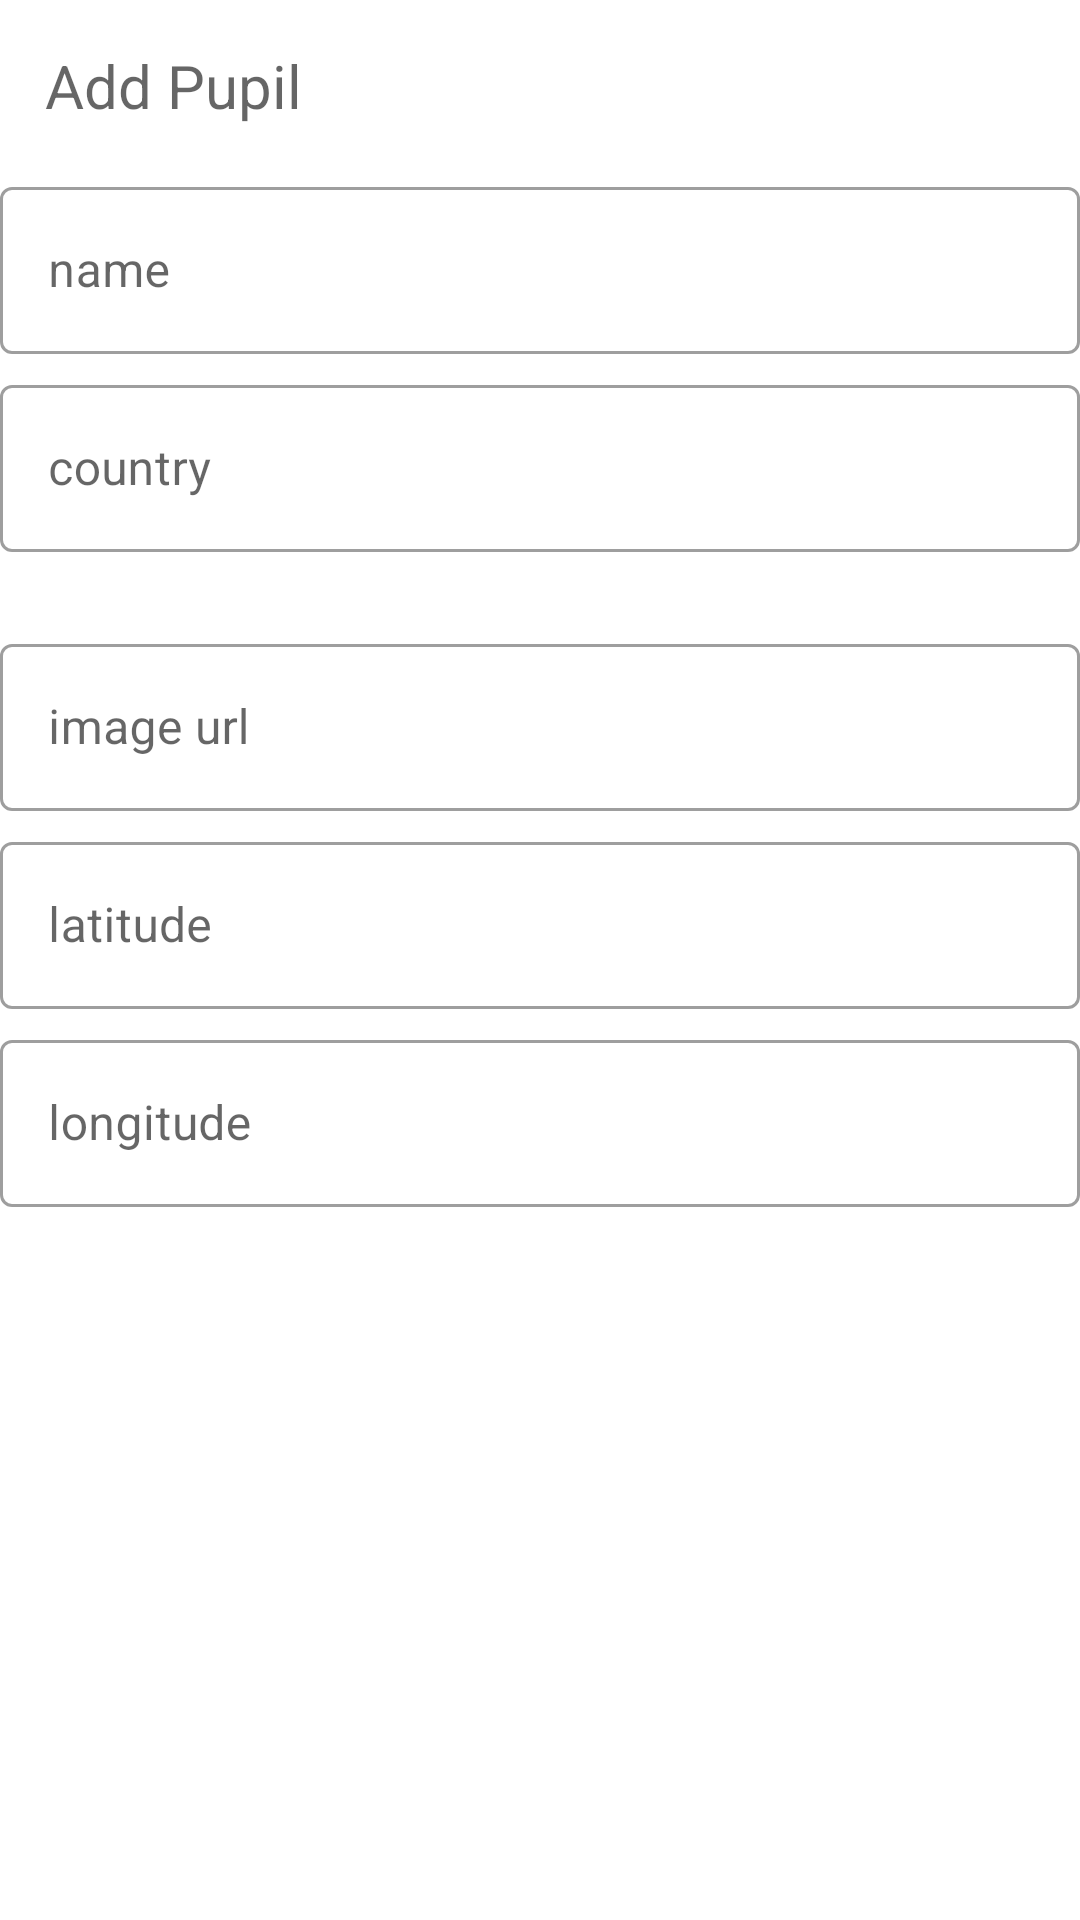

Android layout source for this screen:
<!-- AndroidManifest.xml: application theme AppTheme -->
<!-- res/layout/fragment_add_pupil.xml -->
<?xml version="1.0" encoding="utf-8"?>
<LinearLayout xmlns:android="http://schemas.android.com/apk/res/android"
    xmlns:app="http://schemas.android.com/apk/res-auto"
    android:layout_width="match_parent"
    android:layout_height="match_parent"
    android:layout_margin="10dp"
    android:orientation="vertical">

    <TextView
        style="@style/TextDetail"
        android:layout_width="wrap_content"
        android:layout_height="wrap_content"
        android:layout_margin="15dp"
        android:text="@string/add_pupil_title"
        android:textSize="20sp" />


    <com.google.android.material.textfield.TextInputLayout
        style="@style/Widget.MaterialComponents.TextInputLayout.OutlinedBox"
        android:layout_width="match_parent"
        android:layout_height="wrap_content"
        android:accessibilityLiveRegion="polite"
        android:hint="@string/name_hint">

        <com.google.android.material.textfield.TextInputEditText
            android:id="@+id/tiet_pupil_name"
            android:layout_width="match_parent"
            android:layout_height="wrap_content"
            android:layout_marginBottom="5dp"
            android:layout_gravity="center_horizontal|start"
            android:labelFor="@+id/til_pupil_name" />
    </com.google.android.material.textfield.TextInputLayout>

    <com.google.android.material.textfield.TextInputLayout
        android:id="@+id/til_country"
        style="@style/Widget.MaterialComponents.TextInputLayout.OutlinedBox"
        android:layout_width="match_parent"
        android:layout_marginBottom="5dp"
        android:layout_height="wrap_content"
        android:accessibilityLiveRegion="polite"
        android:hint="@string/country_hint"
        app:errorEnabled="true">

        <com.google.android.material.textfield.TextInputEditText
            android:id="@+id/tiet_country"
            android:layout_width="match_parent"
            android:layout_height="wrap_content"
            android:layout_gravity="center_horizontal|start"
            android:labelFor="@+id/til_pupil_country" />
    </com.google.android.material.textfield.TextInputLayout>


    <com.google.android.material.textfield.TextInputLayout
        style="@style/Widget.MaterialComponents.TextInputLayout.OutlinedBox"
        android:layout_width="match_parent"
        android:layout_height="wrap_content"
        android:accessibilityLiveRegion="polite"
        android:hint="@string/image_url_hint">

        <com.google.android.material.textfield.TextInputEditText
            android:id="@+id/tiet_pupil_image_url"
            android:layout_width="match_parent"
            android:layout_height="wrap_content"
            android:layout_marginBottom="5dp"
            android:layout_gravity="center_horizontal|start"
            android:labelFor="@+id/til_pupil_image_url" />
    </com.google.android.material.textfield.TextInputLayout>

    <com.google.android.material.textfield.TextInputLayout
        style="@style/Widget.MaterialComponents.TextInputLayout.OutlinedBox"
        android:layout_width="match_parent"
        android:layout_height="wrap_content"
        android:accessibilityLiveRegion="polite"
        android:hint="@string/latitude_hint">

        <com.google.android.material.textfield.TextInputEditText
            android:id="@+id/tiet_pupil_latitude"
            android:layout_width="match_parent"
            android:layout_height="wrap_content"
            android:layout_marginBottom="5dp"
            android:inputType="numberDecimal"
            android:layout_gravity="center_horizontal|start"
            android:labelFor="@+id/til_pupil_latitude" />
    </com.google.android.material.textfield.TextInputLayout>


    <com.google.android.material.textfield.TextInputLayout
        style="@style/Widget.MaterialComponents.TextInputLayout.OutlinedBox"
        android:layout_width="match_parent"
        android:layout_height="wrap_content"
        android:accessibilityLiveRegion="polite"
        android:hint="@string/longitude_hint">

        <com.google.android.material.textfield.TextInputEditText
            android:id="@+id/tiet_pupil_longitude"
            android:layout_width="match_parent"
            android:layout_height="wrap_content"
            android:layout_marginBottom="5dp"
            android:inputType="numberDecimal"
            android:layout_gravity="center_horizontal|start"
            android:labelFor="@+id/til_pupil_longitude" />
    </com.google.android.material.textfield.TextInputLayout>

    <Button
        android:id="@+id/bt_login_guest_continue"
        style="?android:borderlessButtonStyle"
        android:layout_width="match_parent"
        android:layout_height="wrap_content"
        android:text="@string/btn_add_people"
        app:backgroundTint="@color/colorAccent" />


</LinearLayout>
<!-- resources referenced by this layout -->
<resources>
  <color name="colorAccent">#FF4081</color>
  <string name="add_pupil_title">Add Pupil</string>
  <string name="btn_add_people">Add Pupil</string>
  <string name="country_hint">country</string>
  <string name="image_url_hint">image url</string>
  <string name="latitude_hint">latitude</string>
  <string name="longitude_hint">longitude</string>
  <string name="name_hint">name</string>
  <style name="TextDetail" parent="TextAppearance.AppCompat.Medium">
  
  	</style>
  <style name="AppTheme" parent="Theme.MaterialComponents.Light.DarkActionBar">
  		
  		<item name="colorPrimary">@color/colorPrimary</item>
  		<item name="colorPrimaryDark">@color/colorPrimaryDark</item>
  		<item name="colorAccent">@color/colorAccent</item>
  	</style>
  <color name="colorPrimary">#3F51B5</color>
  <color name="colorPrimaryDark">#303F9F</color>
</resources>
